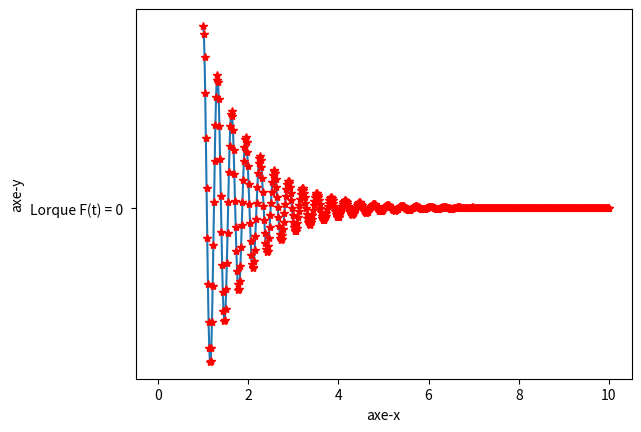

Write Python code to recreate this figure.
# -*- coding: utf-8 -*-
from scipy.integrate import odeint
from matplotlib import pyplot as plt
import numpy as np
import math
import re

"""Ce code nous génère le graphique de 
l'équation du mouvement du système avec
oscillations libre. Donc F(t) = 0 """

def f(v,x):
    return (v[1],-2*v[1]-400*v[0])

x0 = [0.01,0]

absc = np.linspace(1,10,600)
vs = odeint(f,x0,absc)
ord =vs[:,0]

plt.plot(absc,ord,'-')
plt.plot(absc,ord,'r*')
plt.xlabel("axe-x")
plt.ylabel("axe-y")
plt.plot("Lorque F(t) = 0 ")
plt.show()

